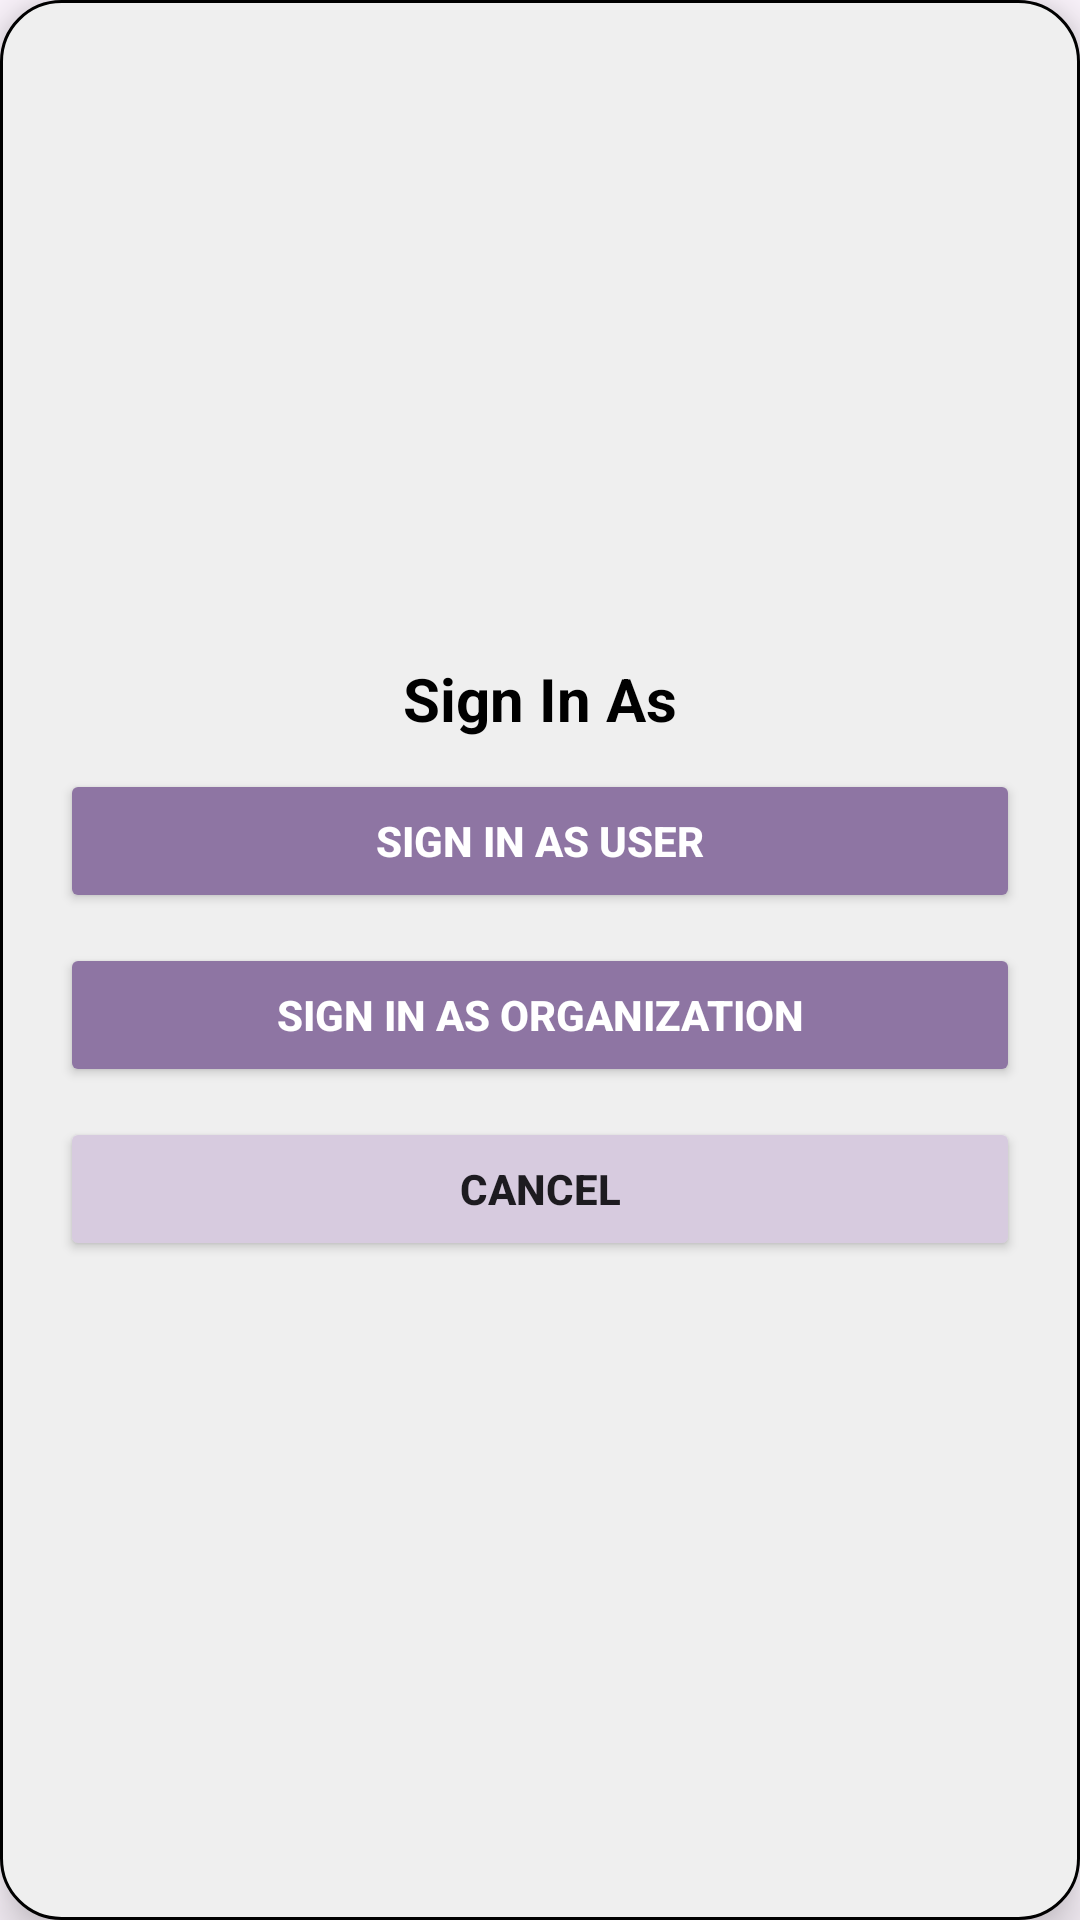

Write the Android layout XML for this screen, with the resource values it uses.
<!-- AndroidManifest.xml: application theme Theme.Hopebridge -->
<!-- res/layout/signin_dialog.xml -->
<?xml version="1.0" encoding="utf-8"?>
<LinearLayout
    xmlns:android="http://schemas.android.com/apk/res/android"
    xmlns:app="http://schemas.android.com/apk/res-auto"
    xmlns:tools="http://schemas.android.com/tools"
    android:layout_width="wrap_content"
    android:layout_height="wrap_content"
    android:orientation="vertical"
    android:padding="20dp"
    android:background="@drawable/rounded_input_bg"
    android:elevation="10dp"
    android:gravity="center"
    android:id="@+id/registerdialog">

    <TextView
        android:id="@+id/dialogTitle"
        android:layout_width="wrap_content"
        android:layout_height="wrap_content"
        android:text="Sign In As"
        android:textSize="20sp"
        android:textStyle="bold"
        android:textColor="@color/black"
        android:paddingBottom="10dp"/>

    <Button
        android:id="@+id/btnSigninUser"
        android:layout_width="match_parent"
        android:layout_height="wrap_content"
        android:backgroundTint="#8E75A3"
        android:text="Sign In as User"
        android:textColor="#FFFFFF"
        android:padding="10dp"
        android:textStyle="bold"
        android:layout_marginBottom="10dp"/>

    <Button
        android:id="@+id/btnSigninOrganization"
        android:layout_width="match_parent"
        android:layout_height="wrap_content"
        android:text="Sign In as Organization"
        android:backgroundTint="#8E75A3"
        android:textColor="#FFFFFF"
        android:padding="10dp"
        android:textStyle="bold"
        android:layout_marginBottom="10dp"/>

    <Button
        android:id="@+id/btnSigninCancel"
        android:layout_width="match_parent"
        android:layout_height="wrap_content"
        android:text="Cancel"
        android:backgroundTint="#D7CBDF"
        android:padding="10dp"
        android:textStyle="bold"/>
</LinearLayout>
<!-- resources referenced by this layout -->
<resources>
  <!-- drawable rounded_input_bg (drawable) -->
  <shape xmlns:android="http://schemas.android.com/apk/res/android" android:shape="rectangle">
      <corners android:radius="20dp"/>
      <solid android:color="#EFEFEF"/>
      <stroke android:width="1dp" android:color="@color/black"/>
  </shape>
  <style name="Theme.Hopebridge" parent="Base.Theme.Hopebridge" />
  <style name="Base.Theme.Hopebridge" parent="Theme.Material3.DayNight.NoActionBar">
          
          
      </style>
  <!-- not gathered from this repository: default colours our renderer supplied (Android Studio template values) -->
  <color name="black">#FF000000</color>
</resources>
